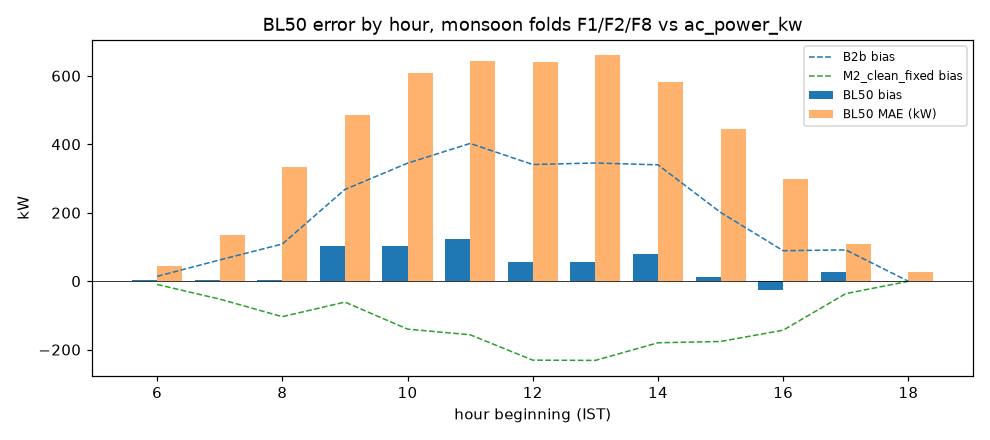

Source data for this figure (header and first rows):
hour, n, mae_pct, bias_kw, mean_actual_kw, b2b_bias_kw, m2_bias_kw
6, 137, 0.4381, 2.218, 135.4, 14.07, -9.635
7, 134, 1.336, 4.836, 1701, 62.07, -52.4
8, 136, 3.342, 2.409, 3594, 108.6, -103.7
9, 140, 4.852, 103.4, 5283, 268, -61.09
10, 138, 6.084, 102.3, 6587, 344.8, -140.1
11, 139, 6.434, 122.9, 7426, 402.4, -156.6
12, 140, 6.413, 55.05, 7807, 340.9, -230.8
13, 141, 6.602, 56.9, 7378, 345.3, -231.5
14, 141, 5.81, 79.96, 6503, 339.9, -180
15, 138, 4.435, 12.36, 5143, 200.9, -176.2
16, 138, 2.983, -27.12, 3346, 89, -143.2
17, 136, 1.078, 27.49, 1345, 91.37, -36.39
18, 136, 0.2725, -0.3804, 38.84, -0.3804, -0.3804
